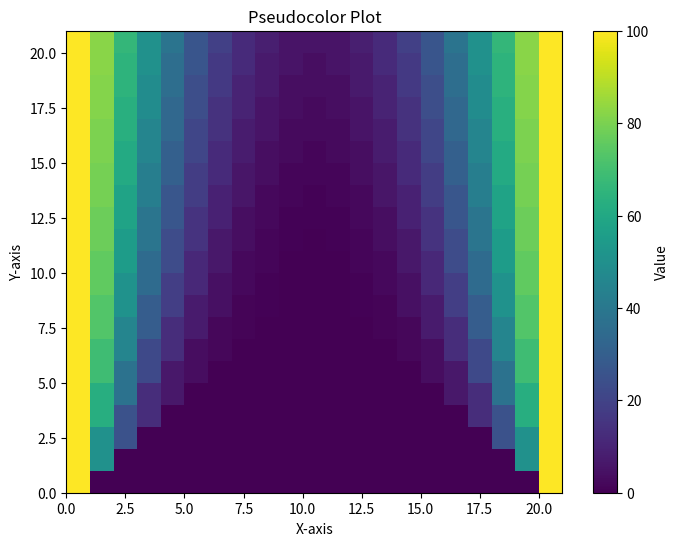

This chart was generated by the following Python code:
import numpy as np
import matplotlib.pyplot as plt


#热传导参数

b=0.5

# 确定步长:

N=20


# 定义一个二维数组,代表函数值

data=np.zeros((N+1,N+1))

for i in range(N+1):
    data[i][N]=100
    data[i][0]=100

for j in range(1,N):
    data[0][j]=0


for n in range(1,N+1):
    for i in range(1,N):
        data[n][i]=data[n-1][i]+b*(data[n-1][i+1]+data[n-1][i-1]-2*data[n-1][i])


# 创建伪彩色图
plt.figure(figsize=(8, 6))
plt.pcolormesh(data, cmap='viridis',shading='auto')
plt.colorbar(label='Value')
plt.title('Pseudocolor Plot')
plt.xlabel('X-axis')
plt.ylabel('Y-axis')
plt.show()
